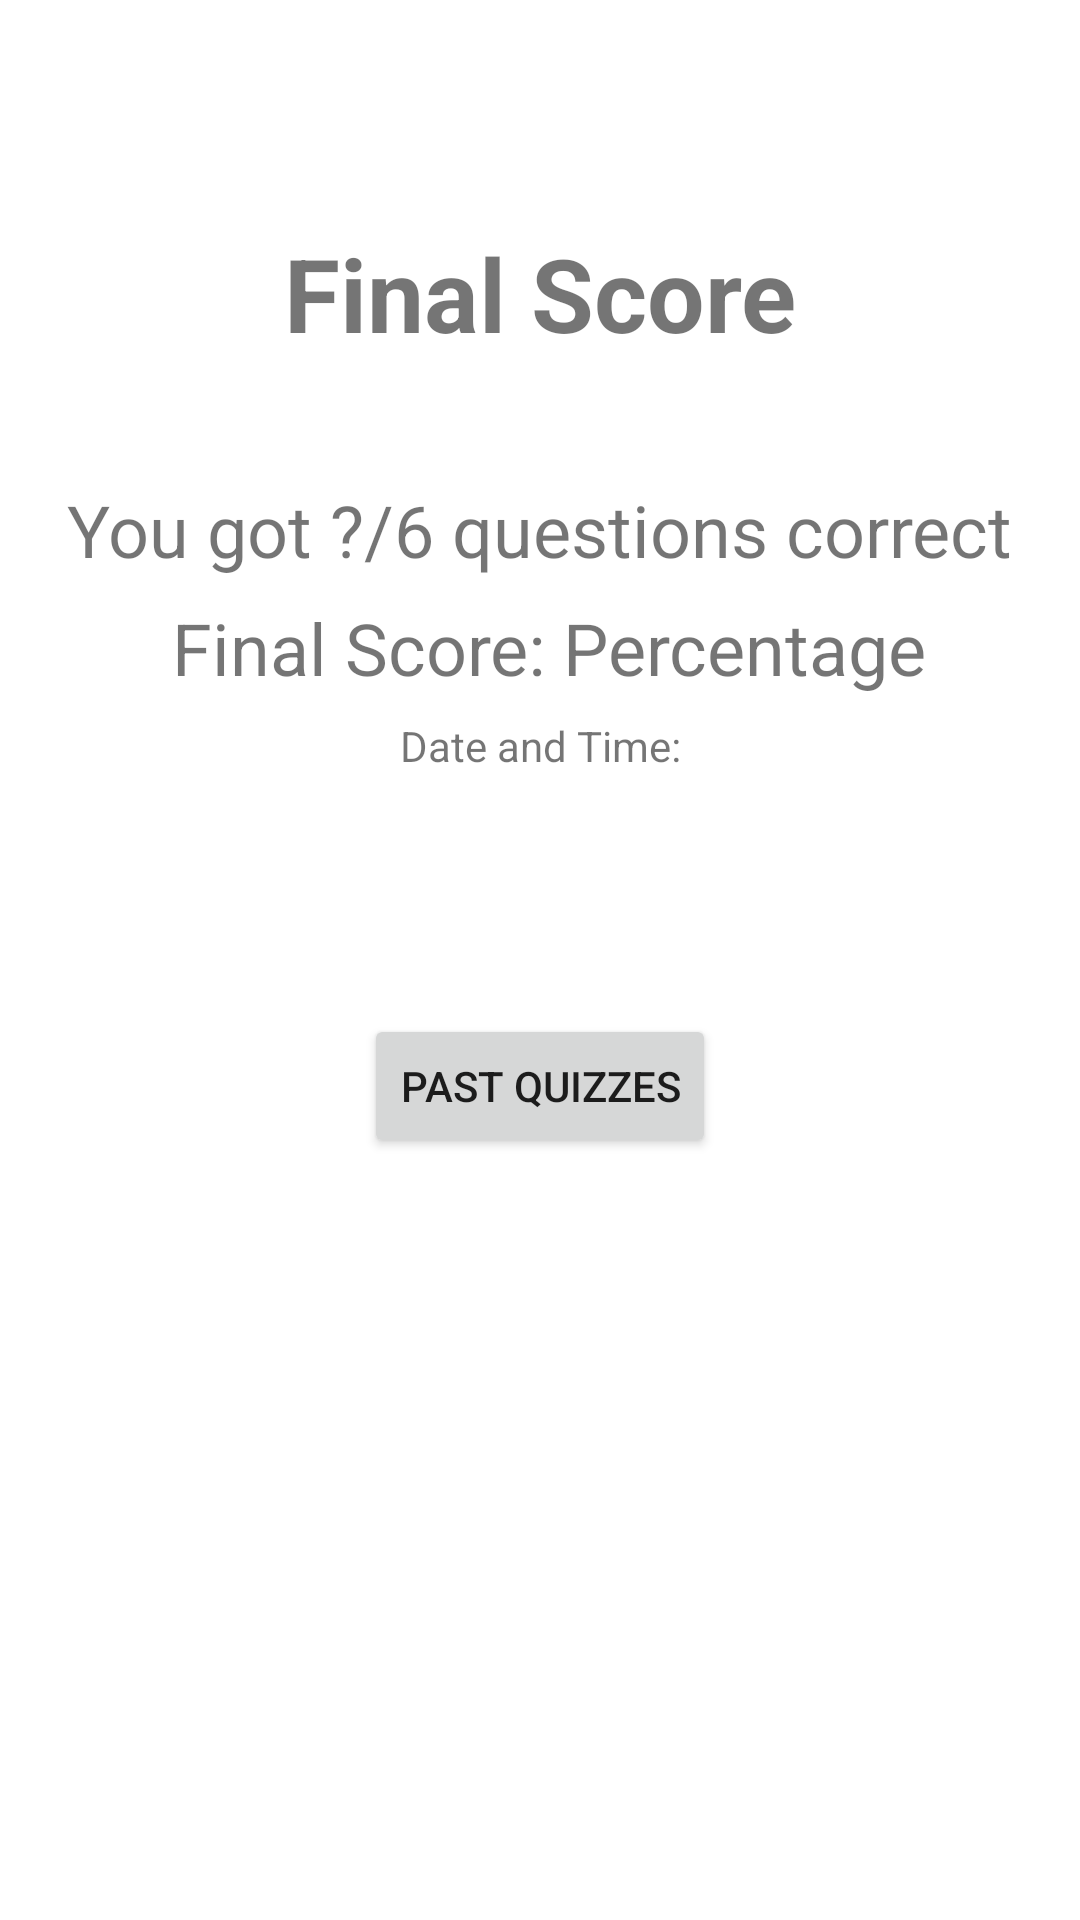

This screen was rendered from an Android layout file. Write that file and the resources it references.
<!-- AndroidManifest.xml: application theme Theme.StateCapitalsQuiz -->
<!-- res/layout/fragment_final_score.xml -->
<?xml version="1.0" encoding="utf-8"?>
<androidx.constraintlayout.widget.ConstraintLayout xmlns:android="http://schemas.android.com/apk/res/android"
    xmlns:app="http://schemas.android.com/apk/res-auto"
    xmlns:tools="http://schemas.android.com/tools"
    android:layout_width="match_parent"
    android:layout_height="match_parent">

    <TextView
        android:id="@+id/textView6"
        android:layout_width="wrap_content"
        android:layout_height="wrap_content"
        android:layout_marginTop="75dp"
        android:text="Final Score"
        android:textSize="34sp"
        android:textStyle="bold"
        app:layout_constraintEnd_toEndOf="parent"
        app:layout_constraintStart_toStartOf="parent"
        app:layout_constraintTop_toTopOf="parent" />

    <TextView
        android:id="@+id/textView7"
        android:layout_width="wrap_content"
        android:layout_height="wrap_content"
        android:layout_marginTop="40dp"
        android:text="You got ?/6 questions correct"
        android:textSize="24sp"
        app:layout_constraintEnd_toEndOf="parent"
        app:layout_constraintStart_toStartOf="parent"
        app:layout_constraintTop_toBottomOf="@+id/textView6" />

    <TextView
        android:id="@+id/textView8"
        android:layout_width="wrap_content"
        android:layout_height="wrap_content"
        android:layout_marginTop="7dp"
        android:text=" Final Score: Percentage"
        android:textSize="24sp"
        app:layout_constraintEnd_toEndOf="parent"
        app:layout_constraintStart_toStartOf="parent"
        app:layout_constraintTop_toBottomOf="@+id/textView7" />

    <TextView
        android:id="@+id/textView9"
        android:layout_width="wrap_content"
        android:layout_height="wrap_content"
        android:layout_marginTop="7dp"
        android:text="Date and Time:"
        android:textSize="14sp"
        app:layout_constraintEnd_toEndOf="parent"
        app:layout_constraintStart_toStartOf="parent"
        app:layout_constraintTop_toBottomOf="@+id/textView8" />

    <Button
        android:id="@+id/button"
        android:layout_width="wrap_content"
        android:layout_height="wrap_content"
        android:layout_marginTop="80dp"
        android:text="Past Quizzes"
        app:layout_constraintEnd_toEndOf="parent"
        app:layout_constraintStart_toStartOf="parent"
        app:layout_constraintTop_toBottomOf="@+id/textView9" />
</androidx.constraintlayout.widget.ConstraintLayout>
<!-- resources referenced by this layout -->
<resources>
  <style name="Theme.StateCapitalsQuiz" parent="Theme.MaterialComponents.DayNight.NoActionBar">
          
          <item name="colorPrimary">@color/purple_500</item>
          <item name="colorPrimaryVariant">@color/purple_700</item>
          <item name="colorOnPrimary">@color/white</item>
          
          <item name="colorSecondary">@color/teal_200</item>
          <item name="colorSecondaryVariant">@color/teal_700</item>
          <item name="colorOnSecondary">@color/black</item>
          
          <item name="android:statusBarColor" tools:targetApi="l">?attr/colorPrimaryVariant</item>
          
          <item name="colorAccent">@color/colorAccent</item>
          
          <item name="colorPrimary">@color/colorPrimary</item>
          <item name="colorPrimaryDark">@color/colorPrimaryDark</item>
          <item name="colorAccent">@color/colorAccent</item>
      </style>
  <color name="purple_500">#FF6200EE</color>
  <color name="purple_700">#FF3700B3</color>
  <color name="white">#FFFFFFFF</color>
  <color name="teal_200">#FF03DAC5</color>
  <color name="teal_700">#FF018786</color>
  <color name="black">#FF000000</color>
  <color name="colorAccent">#D81B60</color>
  <color name="colorPrimary">#1C3879</color>
  <color name="colorPrimaryDark">#84b7c4</color>
</resources>
